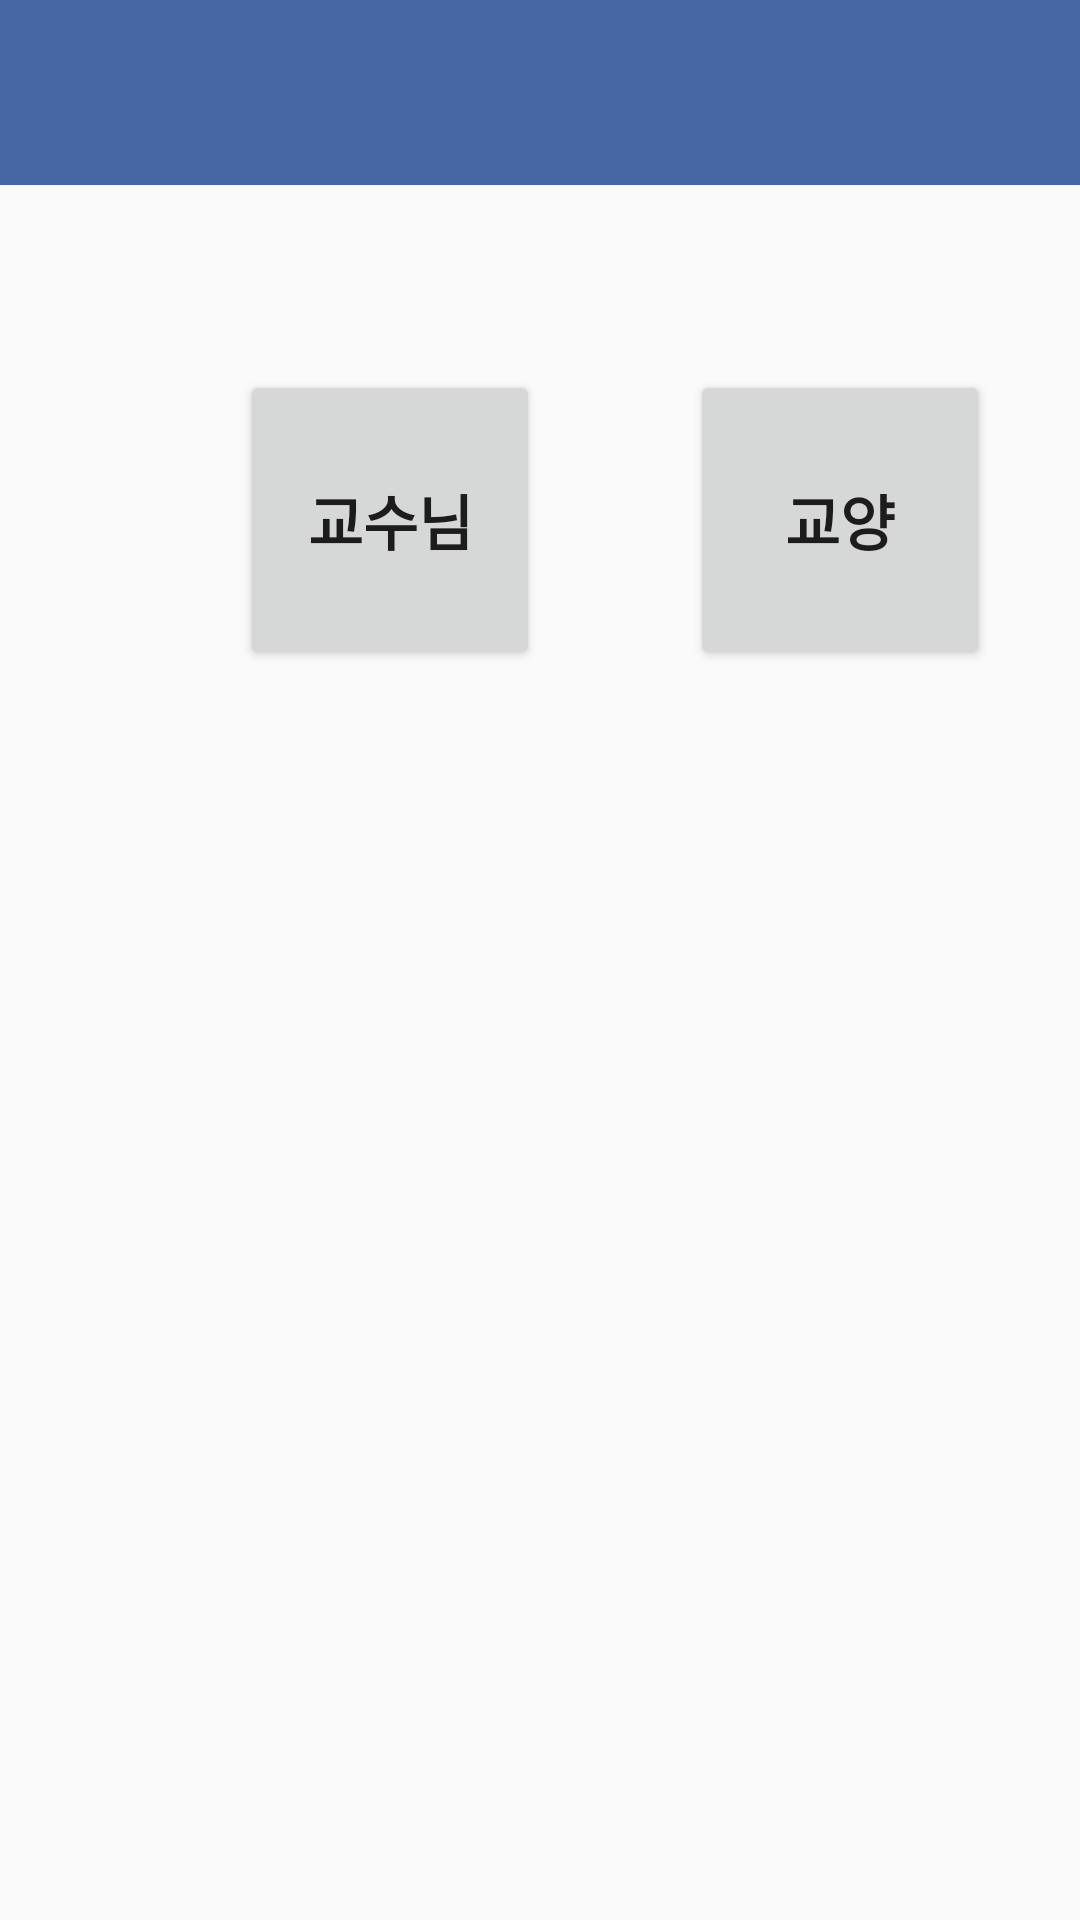

Android layout source for this screen:
<!-- AndroidManifest.xml: application theme Theme.Select_Professor -->
<!-- res/layout/realmain.xml -->
<?xml version="1.0" encoding="utf-8"?>
<LinearLayout xmlns:android="http://schemas.android.com/apk/res/android"
    xmlns:app="http://schemas.android.com/apk/res-auto"
    xmlns:tools="http://schemas.android.com/tools"
    android:layout_width="match_parent"
    android:layout_height="match_parent"
    tools:context=".MainActivity"
    android:orientation="vertical">
    <LinearLayout
        android:layout_width="match_parent"
        android:layout_height="0dp"
        android:orientation="vertical"
        android:background="#4766A4"
        android:layout_weight="0.6"/>
    <LinearLayout
        android:layout_width="match_parent"
        android:layout_height="0dp"
        android:orientation="vertical"
        android:layout_weight="0.6"/>

    <LinearLayout
        android:layout_width="match_parent"
        android:layout_height="0dp"
        android:layout_weight="5"
        android:orientation="horizontal">

        <LinearLayout
            android:layout_width="80dp"
            android:layout_height="100dp" />

        <Button
            android:id="@+id/pro"
            android:layout_width="100dp"
            android:layout_height="100dp"
            android:text="교수님"
            android:textSize="20dp"
            android:textStyle="bold" />

        <LinearLayout
            android:layout_width="50dp"
            android:layout_height="100dp" />

        <Button
            android:id="@+id/cla"
            android:layout_width="100dp"
            android:layout_height="100dp"
            android:text="교양"
            android:textSize="20dp"
            android:textStyle="bold" />
    </LinearLayout>
</LinearLayout>
<!-- resources referenced by this layout -->
<resources>
  <style name="Theme.Select_Professor" parent="Theme.AppCompat.Light">
          
          <item name="colorPrimary">@color/purple_500</item>
          <item name="colorPrimaryVariant">@color/purple_700</item>
          <item name="colorOnPrimary">@color/white</item>
          
          <item name="colorSecondary">@color/teal_200</item>
          <item name="colorSecondaryVariant">@color/teal_700</item>
          <item name="colorOnSecondary">@color/black</item>
          
          <item name="android:statusBarColor" tools:targetApi="l">?attr/colorPrimaryVariant</item>
          
          <item name="windowActionBar">false</item>
          <item name="windowNoTitle">true</item>
      </style>
  <!-- not gathered from this repository: default colours our renderer supplied (Android Studio template values) -->
  <color name="purple_500">#FF6200EE</color>
  <color name="purple_700">#FF3700B3</color>
  <color name="teal_200">#FF03DAC5</color>
  <color name="teal_700">#FF018786</color>
  <color name="black">#FF000000</color>
  <color name="white">#FFFFFFFF</color>
</resources>
